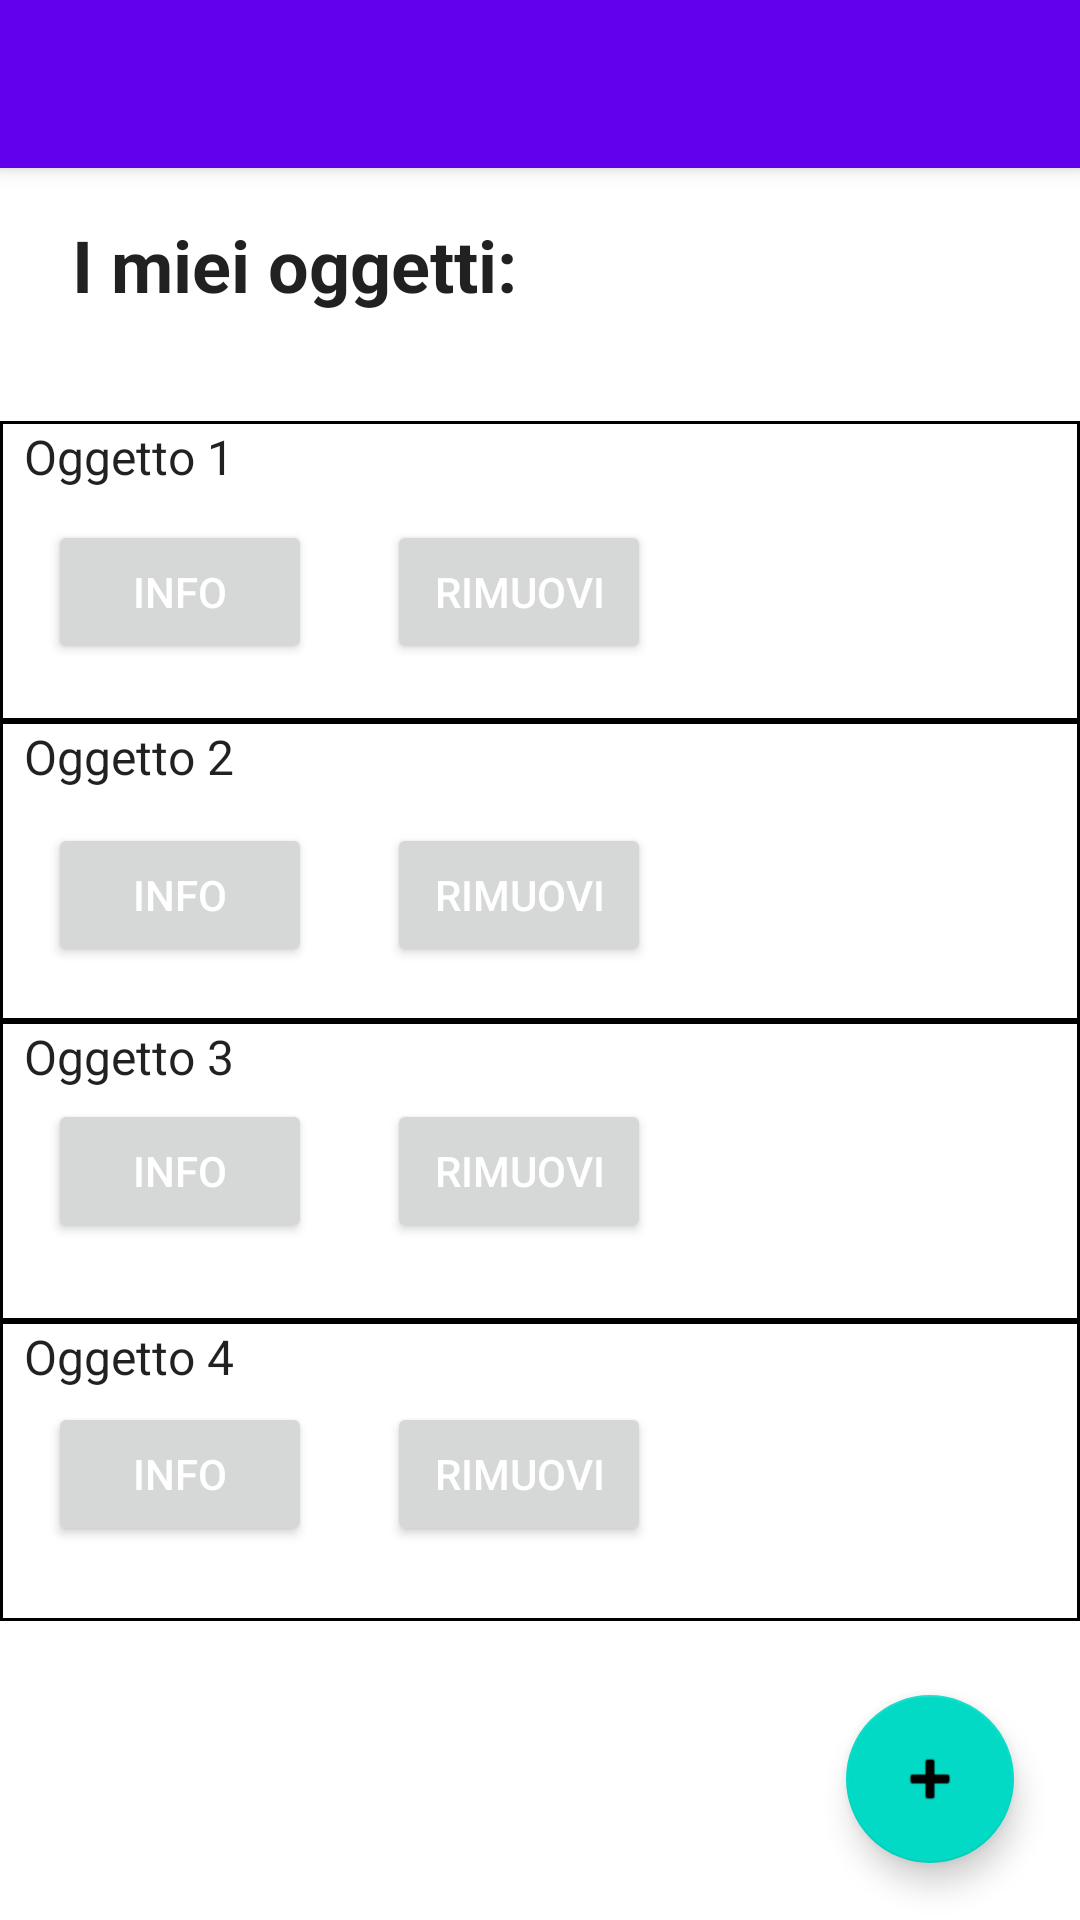

Android layout source for this screen:
<!-- AndroidManifest.xml: application theme Theme.Grafica.NoActionBar -->
<!-- res/layout/fragment_my_objs_old.xml -->
<?xml version="1.0" encoding="utf-8"?>
<androidx.constraintlayout.widget.ConstraintLayout xmlns:android="http://schemas.android.com/apk/res/android"
    xmlns:app="http://schemas.android.com/apk/res-auto"
    xmlns:tools="http://schemas.android.com/tools"
    android:layout_width="match_parent"
    android:layout_height="match_parent"
    tools:context="com.cyberbug.view.MyObjectsFragment">

    <LinearLayout
        android:layout_width="match_parent"
        android:layout_height="match_parent"
        android:orientation="vertical">

        <androidx.appcompat.widget.Toolbar
            android:id="@+id/toolbar"
            android:layout_width="match_parent"
            android:layout_height="?attr/actionBarSize"
            android:background="@color/design_default_color_primary"
            android:elevation="4dp"
            android:theme="@style/ThemeOverlay.AppCompat.Dark.ActionBar"
            app:popupTheme="@style/ThemeOverlay.AppCompat.Light"
            app:title="" />

        <androidx.constraintlayout.widget.ConstraintLayout
            android:id="@+id/fragment_container"
            android:layout_width="match_parent"
            android:layout_height="match_parent">

            <Button
                android:id="@+id/button10"
                android:layout_width="wrap_content"
                android:layout_height="wrap_content"
                android:layout_marginStart="16dp"
                android:text="Info"
                android:textColor="#FFFFFF"
                app:layout_constraintBaseline_toBaselineOf="@+id/button11"
                app:layout_constraintStart_toStartOf="parent" />

            <Button
                android:id="@+id/button11"
                android:layout_width="wrap_content"
                android:layout_height="wrap_content"
                android:layout_marginStart="25dp"
                android:layout_marginBottom="25dp"
                android:text="Rimuovi"
                android:textColor="#FFFFFF"
                app:layout_constraintBottom_toBottomOf="@+id/textView9"
                app:layout_constraintStart_toEndOf="@+id/button10" />

            <Button
                android:id="@+id/button6"
                android:layout_width="wrap_content"
                android:layout_height="wrap_content"
                android:layout_marginStart="16dp"
                android:text="Info"
                android:textColor="#FFFFFF"
                app:layout_constraintBaseline_toBaselineOf="@+id/button7"
                app:layout_constraintStart_toStartOf="parent" />

            <Button
                android:id="@+id/button8"
                android:layout_width="wrap_content"
                android:layout_height="wrap_content"
                android:layout_marginStart="16dp"
                android:text="Info"
                android:textColor="#FFFFFF"
                app:layout_constraintBaseline_toBaselineOf="@+id/button9"
                app:layout_constraintStart_toStartOf="parent" />

            <Button
                android:id="@+id/button9"
                android:layout_width="wrap_content"
                android:layout_height="wrap_content"
                android:layout_marginStart="25dp"
                android:layout_marginTop="69dp"
                android:text="Rimuovi"
                android:textColor="#FFFFFF"
                app:layout_constraintStart_toEndOf="@+id/button8"
                app:layout_constraintTop_toBottomOf="@+id/textView14" />

            <Button
                android:id="@+id/button7"
                android:layout_width="wrap_content"
                android:layout_height="wrap_content"
                android:layout_marginStart="25dp"
                android:layout_marginTop="26dp"
                android:text="Rimuovi"
                android:textColor="#FFFFFF"
                app:layout_constraintStart_toEndOf="@+id/button6"
                app:layout_constraintTop_toBottomOf="@+id/textView12" />

            <Button
                android:id="@+id/button4"
                android:layout_width="wrap_content"
                android:layout_height="wrap_content"
                android:layout_marginStart="16dp"
                android:text="Info"
                android:textColor="#FFFFFF"
                app:layout_constraintBaseline_toBaselineOf="@+id/button5"
                app:layout_constraintStart_toStartOf="parent" />

            <Button
                android:id="@+id/button5"
                android:layout_width="wrap_content"
                android:layout_height="wrap_content"
                android:layout_marginStart="25dp"
                android:layout_marginTop="53dp"
                android:text="Rimuovi"
                android:textColor="#FFFFFF"
                app:layout_constraintStart_toEndOf="@+id/button4"
                app:layout_constraintTop_toBottomOf="@+id/button9" />

            <TextView
                android:id="@+id/textView14"
                style="@style/Widget.AppCompat.TextView.SpinnerItem"
                android:layout_width="wrap_content"
                android:layout_height="wrap_content"
                android:layout_marginStart="16dp"
                android:layout_marginTop="16dp"
                android:text="I miei oggetti:"
                android:textSize="24sp"
                android:textStyle="bold"
                app:layout_constraintStart_toStartOf="parent"
                app:layout_constraintTop_toTopOf="parent" />

            <TextView
                android:id="@+id/textView6"
                style="@style/Widget.AppCompat.TextView.SpinnerItem"
                android:layout_width="0dp"
                android:layout_height="100dp"
                android:layout_marginTop="84dp"
                android:layout_marginBottom="82dp"
                android:background="@drawable/group_item_shape"
                android:text="Oggetto 1"
                android:textIsSelectable="true"
                app:layout_constraintBottom_toBottomOf="@+id/button4"
                app:layout_constraintEnd_toEndOf="parent"
                app:layout_constraintStart_toStartOf="parent"
                app:layout_constraintTop_toTopOf="parent" />

            <TextView
                android:id="@+id/textView12"
                style="@style/Widget.AppCompat.TextView.SpinnerItem"
                android:layout_width="0dp"
                android:layout_height="100dp"
                android:layout_marginTop="100dp"
                android:layout_marginBottom="100dp"
                android:background="@drawable/group_item_shape"
                android:text="Oggetto 2"
                android:textIsSelectable="true"
                app:layout_constraintBottom_toBottomOf="@+id/textView8"
                app:layout_constraintEnd_toEndOf="parent"
                app:layout_constraintHorizontal_bias="0.0"
                app:layout_constraintStart_toStartOf="parent"
                app:layout_constraintTop_toTopOf="@+id/textView6"
                app:layout_constraintVertical_bias="0.0" />

            <TextView
                android:id="@+id/textView9"
                style="@style/Widget.AppCompat.TextView.SpinnerItem"
                android:layout_width="0dp"
                android:layout_height="100dp"
                android:layout_marginTop="118dp"
                android:layout_marginBottom="119dp"
                android:background="@drawable/group_item_shape"
                android:text="Oggetto 4"
                android:textIsSelectable="true"
                app:layout_constraintBottom_toBottomOf="parent"
                app:layout_constraintEnd_toEndOf="parent"
                app:layout_constraintHorizontal_bias="0.0"
                app:layout_constraintStart_toStartOf="parent"
                app:layout_constraintTop_toBottomOf="@+id/button4"
                app:layout_constraintVertical_bias="0.013" />

            <TextView
                android:id="@+id/textView8"
                style="@style/Widget.AppCompat.TextView.SpinnerItem"
                android:layout_width="0dp"
                android:layout_height="100dp"
                android:layout_marginTop="100dp"
                android:layout_marginBottom="100dp"
                android:background="@drawable/group_item_shape"
                android:text="Oggetto 3"
                android:textIsSelectable="true"
                app:layout_constraintBottom_toBottomOf="@+id/textView9"
                app:layout_constraintEnd_toEndOf="parent"
                app:layout_constraintHorizontal_bias="0.0"
                app:layout_constraintStart_toStartOf="parent"
                app:layout_constraintTop_toBottomOf="@+id/textView6"
                app:layout_constraintVertical_bias="0.0" />

            <com.google.android.material.floatingactionbutton.FloatingActionButton
                android:id="@+id/floatingActionButton2"
                android:layout_width="wrap_content"
                android:layout_height="wrap_content"
                android:layout_marginEnd="22dp"
                android:layout_marginBottom="19dp"
                android:clickable="true"
                android:src="@android:drawable/ic_input_add"
                app:layout_constraintBottom_toBottomOf="parent"
                app:layout_constraintEnd_toEndOf="parent" />

        </androidx.constraintlayout.widget.ConstraintLayout>

    </LinearLayout>

</androidx.constraintlayout.widget.ConstraintLayout>
<!-- resources referenced by this layout -->
<resources>
  <!-- drawable group_item_shape (drawable) -->
  <shape xmlns:android="http://schemas.android.com/apk/res/android">
      <stroke
          android:width="1dp"
          android:color="@color/black" />
      <padding
          android:bottom="1dp"
          android:left="1dp"
          android:right="1dp"
          android:top="1dp" />
  </shape>
  <style name="Theme.Grafica.NoActionBar" parent="Theme.MaterialComponents.DayNight.NoActionBar">
          
          <item name="colorPrimary">@color/purple_700</item>
          <item name="colorPrimaryVariant">@color/purple_700</item>
          <item name="colorOnPrimary">@color/black</item>
          
          <item name="colorSecondary">@color/teal_200</item>
          <item name="colorSecondaryVariant">@color/teal_200</item>
          <item name="colorOnSecondary">@color/black</item>
          
          
      </style>
  <!-- not gathered from this repository: default colours our renderer supplied (Android Studio template values) -->
  <color name="purple_700">#FF3700B3</color>
  <color name="teal_200">#FF03DAC5</color>
  <color name="black">#FF000000</color>
</resources>
